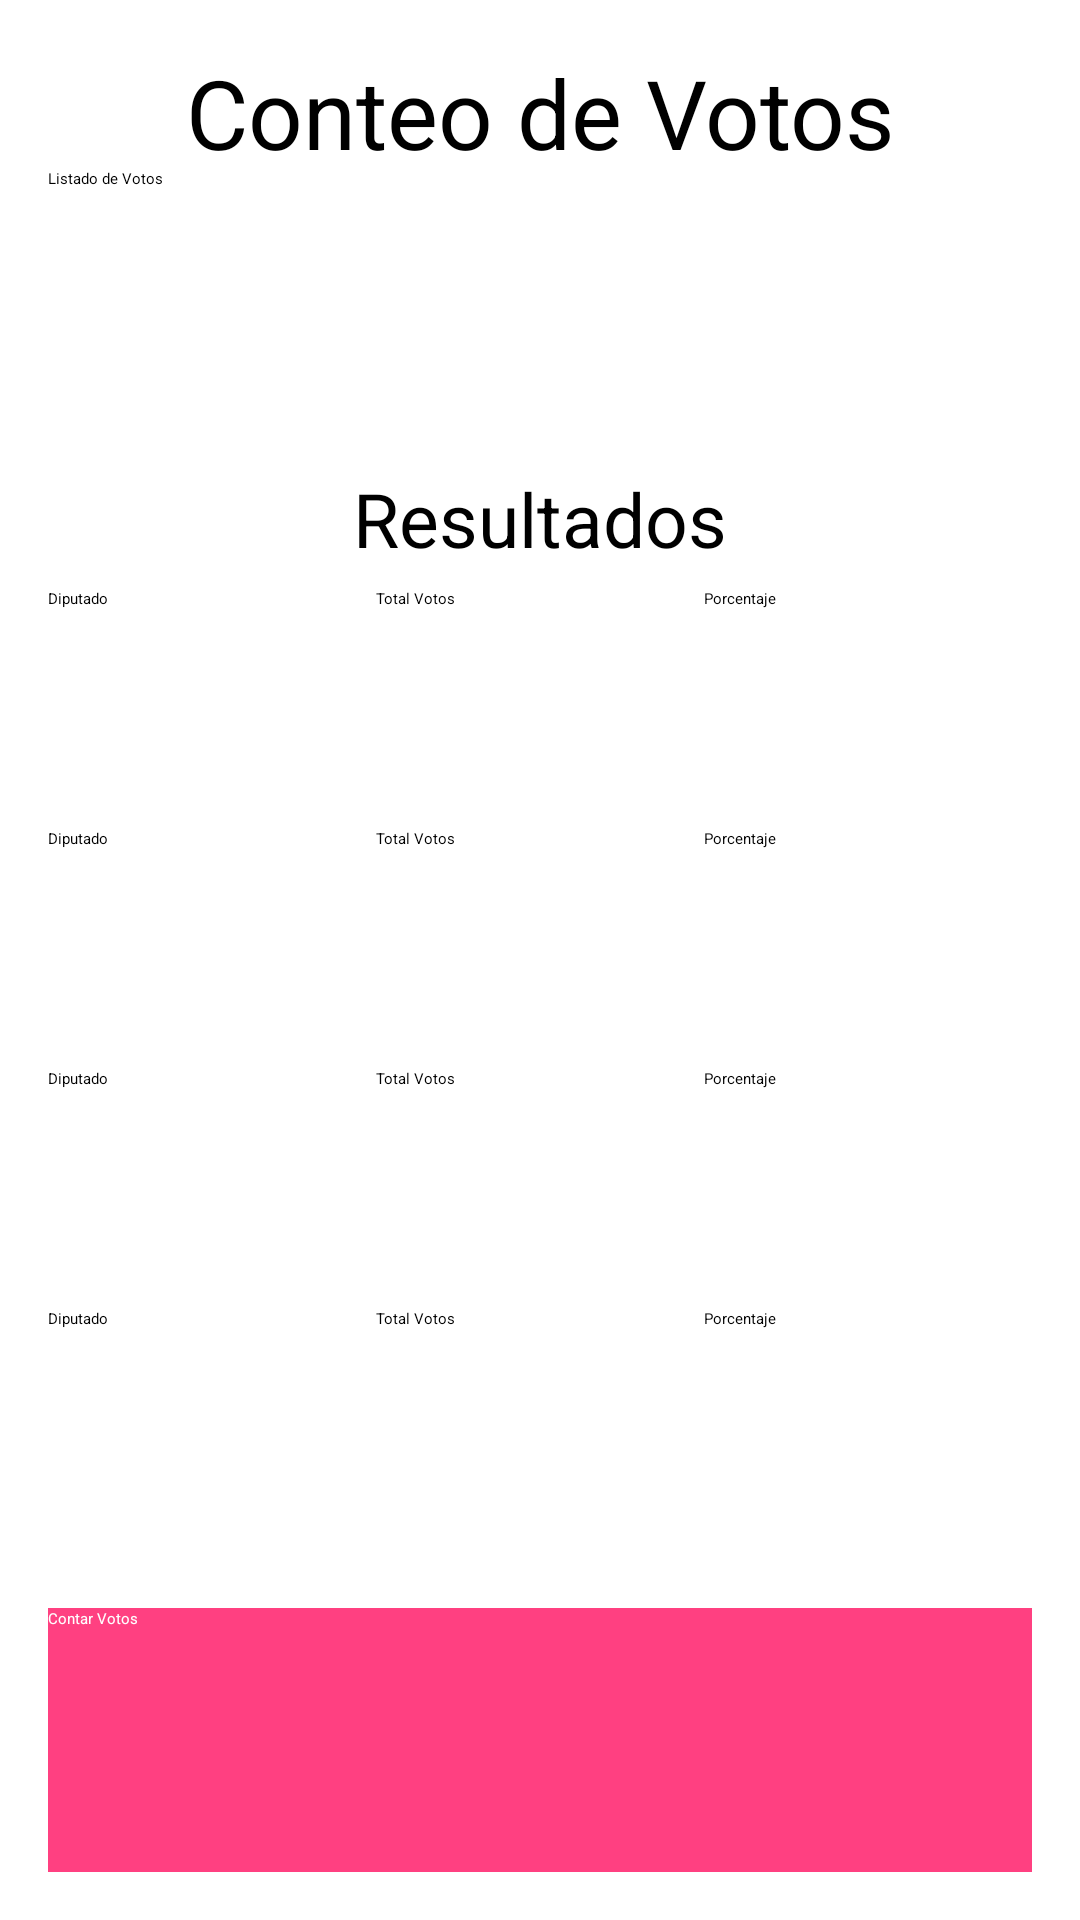

Produce the Android XML layout that renders to this screen, including the resource entries it uses.
<!-- AndroidManifest.xml: application theme Theme.Taller1DSM -->
<!-- res/layout/fragment_votos.xml -->
<?xml version="1.0" encoding="utf-8"?>
<ScrollView xmlns:android="http://schemas.android.com/apk/res/android"
    xmlns:tools="http://schemas.android.com/tools"
    android:layout_width="match_parent"
    android:layout_height="match_parent"
    android:padding="16dp"
    tools:context=".Votos">

    <LinearLayout
        android:layout_width="match_parent"
        android:layout_height="match_parent"
        android:orientation="vertical"
        >
        <TextView
            android:layout_width="match_parent"
            android:layout_height="40dp"
            android:layout_weight="2"
            android:text="@string/ej2_label_titulo"
            android:textAlignment="center"
            android:textSize="32sp" />

        <EditText
            android:id="@+id/inputVoto"
            android:digits="1234,"
            android:layout_width="match_parent"
            android:layout_height="100dp"
            android:layout_weight="0.4"
            android:hint="@string/ej2_label"
            android:inputType="number" />
        <TextView
            android:layout_width="match_parent"
            android:layout_height="40dp"
            android:layout_weight="0.6"
            android:text="@string/ej1_label_resultados"
            android:textAlignment="center"
            android:textSize="25sp"/>

        <LinearLayout
            android:layout_width="match_parent"
            android:layout_height="wrap_content"
            android:layout_weight="0.8"
            android:orientation="horizontal">

            <EditText
                android:id="@+id/diputadoNum1"
                android:layout_width="match_parent"
                android:layout_height="80dp"
                android:layout_weight="1"
                android:ems="10"
                android:hint="@string/ej2_label_diputado"
                android:inputType="numberSigned" />

            <EditText
                android:id="@+id/diputadoTotal1"
                android:layout_width="match_parent"
                android:layout_height="80dp"
                android:layout_weight="1"
                android:ems="10"
                android:hint="@string/ej2_label_total"
                android:inputType="numberSigned" />

            <EditText
                android:id="@+id/diputadoPorcentaje1"
                android:layout_width="match_parent"
                android:layout_height="80dp"
                android:layout_weight="1"
                android:ems="10"
                android:hint="@string/ej2_label_porcentaje"
                android:inputType="numberSigned" />
        </LinearLayout>

        <LinearLayout
            android:layout_width="match_parent"
            android:layout_height="wrap_content"
            android:layout_weight="0.8"
            android:orientation="horizontal">

            <EditText
                android:id="@+id/diputadoNum2"
                android:layout_width="match_parent"
                android:layout_height="80dp"
                android:layout_weight="1"
                android:ems="10"
                android:hint="@string/ej2_label_diputado"
                android:inputType="numberSigned" />

            <EditText
                android:id="@+id/diputadoTotal2"
                android:layout_width="match_parent"
                android:layout_height="80dp"
                android:layout_weight="1"
                android:ems="10"
                android:hint="@string/ej2_label_total"
                android:inputType="numberSigned" />

            <EditText
                android:id="@+id/diputadoPorcentaje2"
                android:layout_width="match_parent"
                android:layout_height="80dp"
                android:layout_weight="1"
                android:ems="10"
                android:hint="@string/ej2_label_porcentaje"
                android:inputType="numberSigned" />
        </LinearLayout>

        <LinearLayout
            android:layout_width="match_parent"
            android:layout_height="wrap_content"
            android:layout_weight="0.8"
            android:orientation="horizontal">

            <EditText
                android:id="@+id/diputadoNum3"
                android:layout_width="match_parent"
                android:layout_height="80dp"
                android:layout_weight="1"
                android:ems="10"
                android:hint="@string/ej2_label_diputado"
                android:inputType="numberSigned" />

            <EditText
                android:id="@+id/diputadoTotal3"
                android:layout_width="match_parent"
                android:layout_height="80dp"
                android:layout_weight="1"
                android:ems="10"
                android:hint="@string/ej2_label_total"
                android:inputType="numberSigned" />

            <EditText
                android:id="@+id/diputadoPorcentaje3"
                android:layout_width="match_parent"
                android:layout_height="80dp"
                android:layout_weight="1"
                android:ems="10"
                android:hint="@string/ej2_label_porcentaje"
                android:inputType="numberSigned" />
        </LinearLayout>

        <LinearLayout
            android:layout_width="match_parent"
            android:layout_height="wrap_content"
            android:layout_weight="0.8"
            android:orientation="horizontal">

            <EditText
                android:id="@+id/diputadoNum4"
                android:layout_width="match_parent"
                android:layout_height="80dp"
                android:layout_weight="1"
                android:ems="10"
                android:hint="@string/ej2_label_diputado"
                android:inputType="numberSigned" />

            <EditText
                android:id="@+id/diputadoTotal4"
                android:layout_width="match_parent"
                android:layout_height="80dp"
                android:layout_weight="1"
                android:ems="10"
                android:hint="@string/ej2_label_total"
                android:inputType="numberSigned" />

            <EditText
                android:id="@+id/diputadoPorcentaje4"
                android:layout_width="match_parent"
                android:layout_height="80dp"
                android:layout_weight="1"
                android:ems="10"
                android:hint="@string/ej2_label_porcentaje"
                android:inputType="numberSigned" />


        </LinearLayout>

        <Button
            android:id="@+id/btnContar"
            android:layout_width="match_parent"
            android:layout_height="100dp"
            android:layout_gravity="center_horizontal"
            android:layout_marginTop="20dp"
            android:layout_weight="1"
            android:background="@color/accent"
            android:backgroundTint="@color/accent"
            android:textColor="@color/icons"
            android:text="@string/ej2_contar"
            />
    </LinearLayout>


</ScrollView>
<!-- resources referenced by this layout -->
<resources>
  <color name="accent">#FF4081</color>
  <color name="icons">#FFFFFF</color>
  <string name="ej1_label_resultados">Resultados</string>
  <string name="ej2_contar">Contar Votos</string>
  <string name="ej2_label">Listado de Votos</string>
  <string name="ej2_label_diputado">Diputado </string>
  <string name="ej2_label_porcentaje">Porcentaje </string>
  <string name="ej2_label_titulo">Conteo de Votos</string>
  <string name="ej2_label_total">Total Votos </string>
  <style name="Theme.Taller1DSM" parent="Theme.AppCompat.DayNight.NoActionBar">
          
          <item name="colorPrimary">@color/primary</item>
          <item name="colorPrimaryVariant">@color/primary_dark</item>
          <item name="colorOnPrimary">@color/icons</item>
          
          <item name="colorSecondary">@color/accent</item>
          <item name="colorSecondaryVariant">@color/accent</item>
          <item name="colorOnSecondary">@color/icons</item>
          
          <item name="android:statusBarColor" tools:targetApi="l">?attr/colorPrimaryVariant</item>
          
      </style>
  <color name="primary">#3F51B5</color>
  <color name="primary_dark">#303F9F</color>
</resources>
